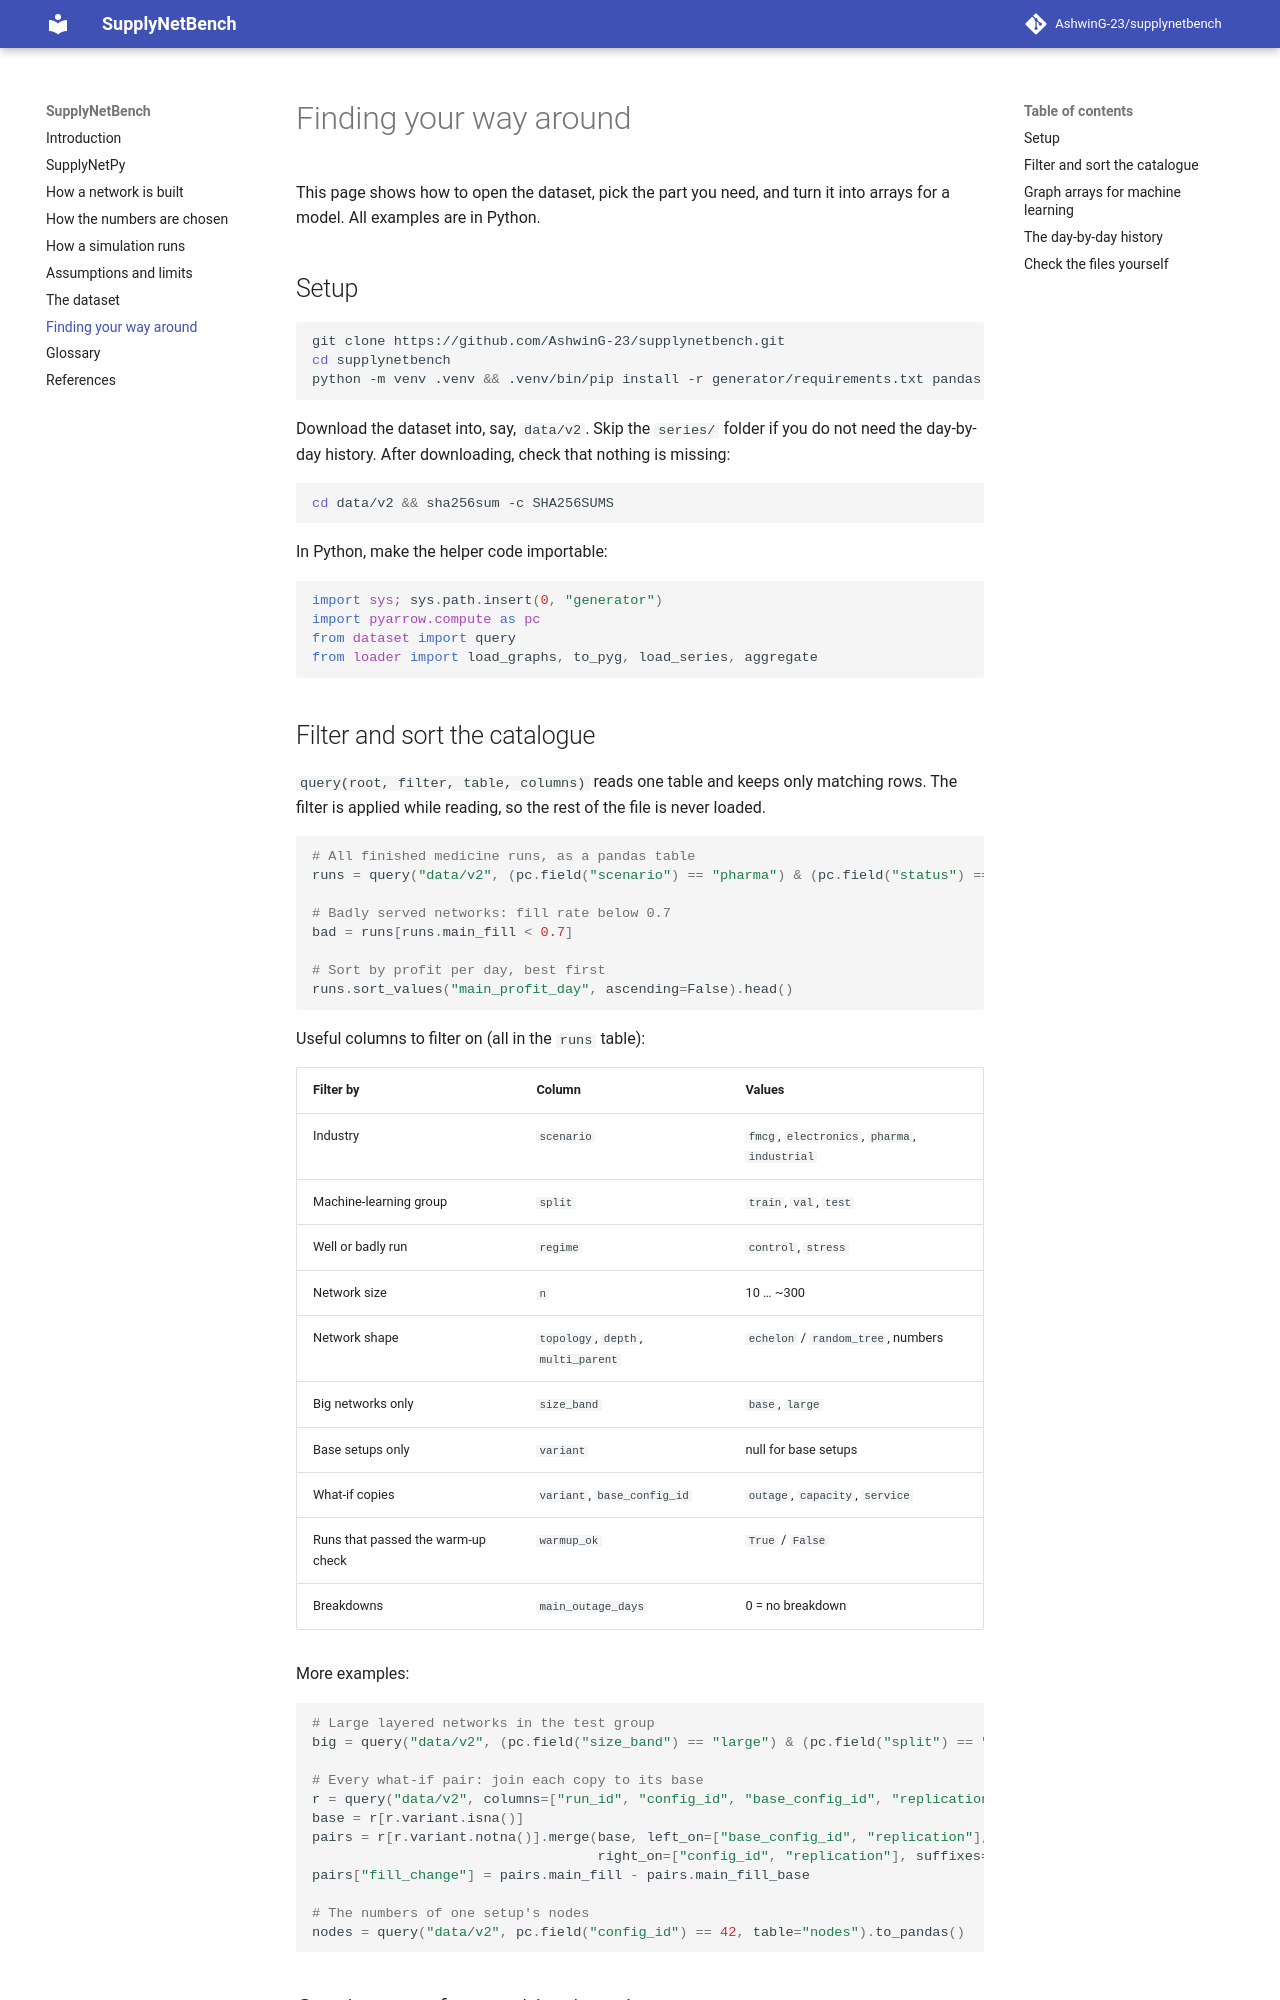

repository: AshwinG-23/supplynetbench · page: navigate/index.html · generator: mkdocs

# Finding your way around

This page shows how to open the dataset, pick the part you need, and turn it into arrays for a model.
All examples are in Python.

## Setup

```bash
git clone https://github.com/AshwinG-23/supplynetbench.git
cd supplynetbench
python -m venv .venv && .venv/bin/pip install -r generator/requirements.txt pandas
```

Download the dataset into, say, `data/v2`. Skip the `series/` folder if you do not need the day-by-day
history. After downloading, check that nothing is missing:

```bash
cd data/v2 && sha256sum -c SHA256SUMS
```

In Python, make the helper code importable:

```python
import sys; sys.path.insert(0, "generator")
import pyarrow.compute as pc
from dataset import query
from loader import load_graphs, to_pyg, load_series, aggregate
```

## Filter and sort the catalogue

`query(root, filter, table, columns)` reads one table and keeps only matching rows. The filter is
applied while reading, so the rest of the file is never loaded.

```python
# All finished medicine runs, as a pandas table
runs = query("data/v2", (pc.field("scenario") == "pharma") & (pc.field("status") == "ok")).to_pandas()

# Badly served networks: fill rate below 0.7
bad = runs[runs.main_fill < 0.7]

# Sort by profit per day, best first
runs.sort_values("main_profit_day", ascending=False).head()
```

Useful columns to filter on (all in the `runs` table):

| Filter by | Column | Values |
|---|---|---|
| Industry | `scenario` | `fmcg`, `electronics`, `pharma`, `industrial` |
| Machine-learning group | `split` | `train`, `val`, `test` |
| Well or badly run | `regime` | `control`, `stress` |
| Network size | `n` | 10 … ~300 |
| Network shape | `topology`, `depth`, `multi_parent` | `echelon` / `random_tree`, numbers |
| Big networks only | `size_band` | `base`, `large` |
| Base setups only | `variant` | null for base setups |
| What-if copies | `variant`, `base_config_id` | `outage`, `capacity`, `service` |
| Runs that passed the warm-up check | `warmup_ok` | `True` / `False` |
| Breakdowns | `main_outage_days` | 0 = no breakdown |

More examples:

```python
# Large layered networks in the test group
big = query("data/v2", (pc.field("size_band") == "large") & (pc.field("split") == "test"))

# Every what-if pair: join each copy to its base
r = query("data/v2", columns=["run_id", "config_id", "base_config_id", "replication", "variant", "main_fill"]).to_pandas()
base = r[r.variant.isna()]
pairs = r[r.variant.notna()].merge(base, left_on=["base_config_id", "replication"],
                                   right_on=["config_id", "replication"], suffixes=("", "_base"))
pairs["fill_change"] = pairs.main_fill - pairs.main_fill_base

# The numbers of one setup's nodes
nodes = query("data/v2", pc.field("config_id") == 42, table="nodes").to_pandas()
```
